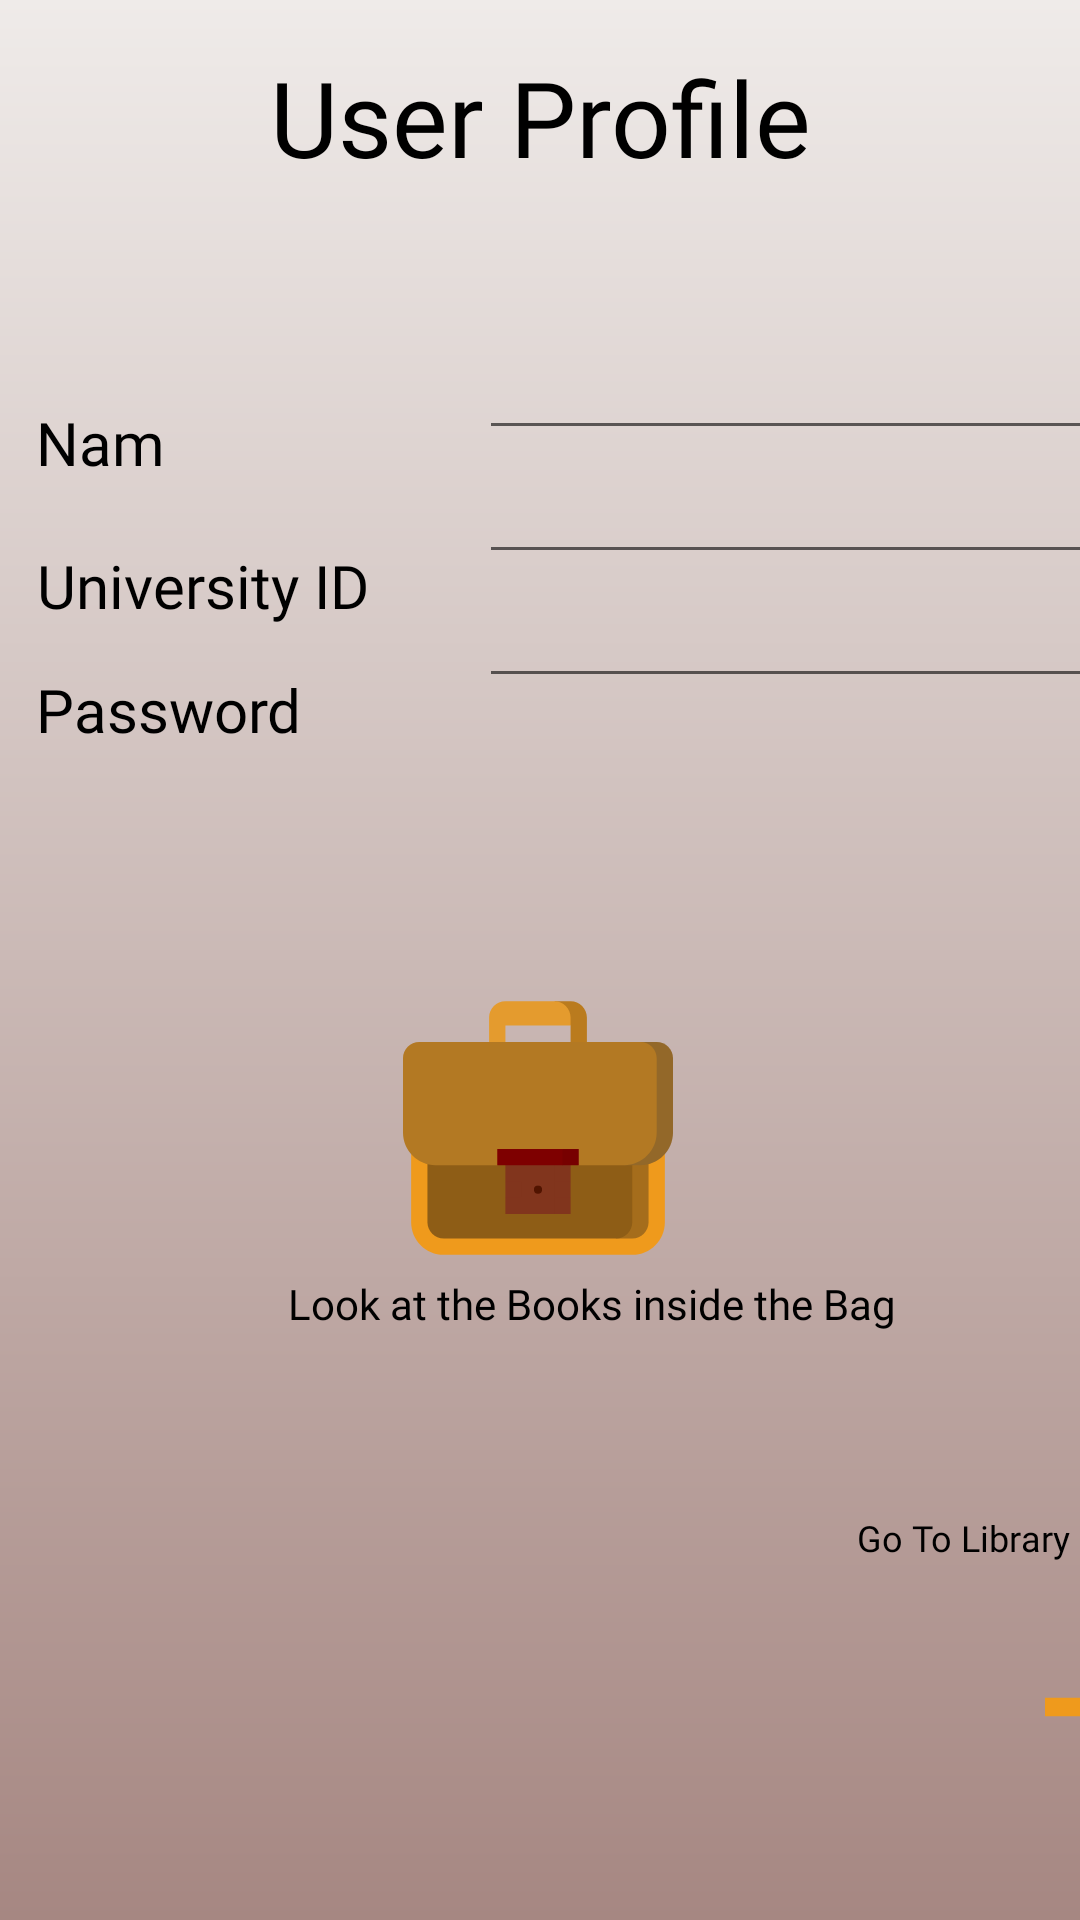

Write the Android layout XML for this screen, with the resource values it uses.
<!-- AndroidManifest.xml: application theme Theme.FinalProject -->
<!-- res/layout/activity_user_profile.xml -->
<?xml version="1.0" encoding="utf-8"?>
<androidx.constraintlayout.widget.ConstraintLayout xmlns:android="http://schemas.android.com/apk/res/android"
    xmlns:app="http://schemas.android.com/apk/res-auto"
    xmlns:tools="http://schemas.android.com/tools"
    android:layout_width="match_parent"
    android:layout_height="match_parent"
    tools:context=".Profile"
    android:background="@drawable/color_all_contraint">

    <ImageView
        android:id="@+id/imageView8"
        android:layout_width="wrap_content"
        android:layout_height="wrap_content"
        app:layout_constraintBottom_toBottomOf="parent"
        app:layout_constraintEnd_toEndOf="parent"
        app:layout_constraintStart_toStartOf="parent"
        app:layout_constraintTop_toTopOf="parent"
        app:layout_constraintVertical_bias="0.17000002"
        app:srcCompat="@drawable/ic_profile" />

    <TextView
        android:id="@+id/textView2"
        android:layout_width="50dp"
        android:layout_height="25dp"
        android:fontFamily="@font/jetbrainsmono"
        android:text="@string/name"
        android:textColor="@color/black"
        android:textSize="20sp"
        app:layout_constraintBottom_toBottomOf="parent"
        app:layout_constraintEnd_toEndOf="@id/guideline4"
        app:layout_constraintHorizontal_bias="0.1"
        app:layout_constraintStart_toStartOf="parent"
        app:layout_constraintTop_toBottomOf="@+id/imageView8"
        app:layout_constraintVertical_bias="0.050000012" />

    <TextView
        android:id="@+id/textView5"
        android:layout_width="wrap_content"
        android:layout_height="wrap_content"
        android:fontFamily="@font/jetbrainsmono"
        android:text="@string/id"
        android:textColor="@color/black"
        android:textSize="20sp"
        app:layout_constraintBottom_toBottomOf="parent"
        app:layout_constraintEnd_toEndOf="parent"
        app:layout_constraintHorizontal_bias="0.05"
        app:layout_constraintStart_toStartOf="parent"
        app:layout_constraintTop_toBottomOf="@+id/textView2"
        app:layout_constraintVertical_bias="0.050000012" />

    <TextView
        android:id="@+id/textView6"
        android:layout_width="wrap_content"
        android:layout_height="wrap_content"
        android:fontFamily="@font/jetbrainsmono"
        android:text="@string/text_Profile"
        android:textColor="@color/black"
        android:textSize="35sp"

        app:layout_constraintBottom_toTopOf="@+id/imageView8"
        app:layout_constraintEnd_toEndOf="parent"
        app:layout_constraintStart_toStartOf="parent"
        app:layout_constraintTop_toTopOf="parent"
        app:layout_constraintVertical_bias="0.25" />

    <ImageView
        android:id="@+id/bag"
        android:layout_width="wrap_content"
        android:layout_height="wrap_content"
        android:contentDescription="BAG"
        app:layout_constraintBottom_toBottomOf="parent"
        app:layout_constraintEnd_toEndOf="parent"
        app:layout_constraintHorizontal_bias="0.498"
        app:layout_constraintStart_toStartOf="parent"
        app:layout_constraintTop_toBottomOf="@+id/textView5"
        app:layout_constraintVertical_bias="0.358"
        app:srcCompat="@drawable/ic_bag" />

    <TextView
        android:id="@+id/textView4"
        android:layout_width="wrap_content"
        android:layout_height="wrap_content"
        android:layout_marginTop="4dp"
        android:fontFamily="@font/jetbrainsmono"
        android:text="@string/look_bag"
        android:textColor="@color/black"
        android:textSize="14sp"
        app:layout_constraintEnd_toEndOf="parent"
        app:layout_constraintHorizontal_bias="0.61"
        app:layout_constraintStart_toStartOf="parent"
        app:layout_constraintTop_toBottomOf="@+id/bag" />

    <TextView
        android:id="@+id/textView9"
        android:layout_width="wrap_content"
        android:layout_height="wrap_content"
        android:fontFamily="@font/jetbrainsmono"
        android:text="@string/go_to_library"
        android:textColor="@color/black"
        android:textSize="12sp"
        app:layout_constraintBottom_toBottomOf="parent"
        app:layout_constraintEnd_toEndOf="parent"
        app:layout_constraintHorizontal_bias="0.989"
        app:layout_constraintStart_toStartOf="parent"
        app:layout_constraintTop_toBottomOf="@+id/bag"
        app:layout_constraintVertical_bias="0.412" />

    <TextView
        android:id="@+id/textView"
        android:layout_width="wrap_content"
        android:layout_height="wrap_content"
        android:fontFamily="@font/jetbrainsmono"
        android:text="@string/password"
        android:textColor="@color/black"
        android:textSize="20sp"
        app:layout_constraintBottom_toTopOf="@+id/bag"
        app:layout_constraintEnd_toEndOf="@id/guideline4"
        app:layout_constraintHorizontal_bias="0.15"
        app:layout_constraintStart_toStartOf="parent"
        app:layout_constraintTop_toBottomOf="@+id/textView5"
        app:layout_constraintVertical_bias="0.150000" />

    <androidx.constraintlayout.widget.Guideline
        android:id="@+id/guideline4"
        android:layout_width="wrap_content"
        android:layout_height="wrap_content"
        android:orientation="vertical"
        app:layout_constraintGuide_percent="0.47" />

    <EditText
        android:id="@+id/profileName"
        android:layout_width="wrap_content"
        android:layout_height="wrap_content"
        android:ems="10"
        app:layout_constraintEnd_toEndOf="parent"
        app:layout_constraintStart_toEndOf="@id/guideline4"
        app:layout_constraintTop_toBottomOf="@+id/imageView8" />

    <EditText
        android:id="@+id/profileUID"
        android:layout_width="wrap_content"
        android:layout_height="wrap_content"
        android:ems="10"
        app:layout_constraintEnd_toEndOf="parent"
        app:layout_constraintStart_toEndOf="@id/guideline4"
        app:layout_constraintTop_toBottomOf="@+id/profileName" />

    <EditText
        android:id="@+id/profilePassword"
        android:layout_width="wrap_content"
        android:layout_height="wrap_content"
        android:ems="10"
        app:layout_constraintBottom_toTopOf="@+id/bag"
        app:layout_constraintEnd_toEndOf="parent"
        app:layout_constraintStart_toEndOf="@id/guideline4"
        app:layout_constraintTop_toBottomOf="@+id/profileUID"
        app:layout_constraintVertical_bias="0.0" />

    <ImageView
        android:id="@+id/imageView6"
        android:layout_width="90dp"
        android:layout_height="74dp"
        android:layout_marginStart="328dp"
        android:layout_marginTop="532dp"
        app:layout_constraintStart_toStartOf="parent"
        app:layout_constraintTop_toTopOf="parent"
        app:srcCompat="@drawable/ic_baseline_arrow_forward_24" />

</androidx.constraintlayout.widget.ConstraintLayout>
<!-- resources referenced by this layout -->
<resources>
  <color name="black">#FF000000</color>
  <!-- drawable color_all_contraint (drawable) -->
  <?xml version="1.0" encoding="utf-8"?>
  <shape xmlns:android="http://schemas.android.com/apk/res/android"
      android:innerRadius="30dp"
      android:shape="rectangle">
      <gradient
          android:angle="-90"
          android:endColor="#A68782"
          android:startColor="#EFEBE9" />
  </shape>
  <!-- drawable ic_bag (drawable) -->
  <vector xmlns:android="http://schemas.android.com/apk/res/android"
      android:width="90dp"
      android:height="90dp"
      android:viewportWidth="497"
      android:viewportHeight="497">
    <path
        android:pathData="m308.5,15h-30l30,45v60h30v-75c0,-16.569 -13.431,-30 -30,-30z"
        android:fillColor="#BA7B1E"/>
    <path
        android:pathData="m278.5,15h-90c-16.569,0 -30,13.431 -30,30v75h30v-60h120v-15c0,-16.569 -13.431,-30 -30,-30z"
        android:fillColor="#E49B2E"/>
    <path
        android:pathData="m15,257v165c0,33.137 26.863,60 60,60h347c33.137,0 60,-26.863 60,-60v-165z"
        android:fillColor="#EF9A1C"/>
    <path
        android:pathData="m392,257v195h30c16.569,0 30,-13.431 30,-30v-165z"
        android:fillColor="#A56D1C"/>
    <path
        android:pathData="m422,422v-165h-377v165c0,16.569 13.431,30 30,30h317c16.569,0 30,-13.431 30,-30z"
        android:fillColor="#8E5D16"/>
    <path
        android:pathData="m437,90 l-30,227h30c33.137,0 60,-26.863 60,-60v-137c0,-16.569 -13.431,-30 -30,-30z"
        android:fillColor="#936829"/>
    <path
        android:pathData="m467,257v-137c0,-16.569 -13.431,-30 -30,-30h-407c-16.569,0 -30,13.431 -30,30v137c0,33.137 26.863,60 60,60h113.5l75,-15 75,15h83.5c33.137,0 60,-26.863 60,-60z"
        android:fillColor="#B37923"/>
    <path
        android:pathData="m218.5,302 l60,105h30v-30l-15,-15 15,-15v-45z"
        android:fillColor="#81351D"/>
    <path
        android:pathData="m263.5,347h45v30h-45z"
        android:fillColor="#81351D"/>
    <path
        android:pathData="m188.5,302v45l15,15 -15,15v30h90v-105z"
        android:fillColor="#81351D"/>
    <path
        android:pathData="m188.5,347h30v30h-30z"
        android:fillColor="#81351D"/>
    <path
        android:pathData="m323.5,317h-30l-45,-15 45,-15h30z"
        android:fillColor="#770000"/>
    <path
        android:pathData="m173.5,287h120v30h-120z"
        android:fillColor="#7E0000"/>
    <path
        android:pathData="M248.5,362m-7.5,0a7.5,7.5 0,1 1,15 0a7.5,7.5 0,1 1,-15 0"
        android:fillColor="#511400"/>
  </vector>
  <!-- drawable ic_baseline_arrow_forward_24 (drawable) -->
  <vector xmlns:android="http://schemas.android.com/apk/res/android"
      android:width="24dp"
      android:height="24dp"
      android:tint="#EF9A1C"
      android:viewportWidth="24"
      android:viewportHeight="24">
      <path
          android:fillColor="@android:color/white"
          android:pathData="M12,4l-1.41,1.41L16.17,11H4v2h12.17l-5.58,5.59L12,20l8,-8z" />
  </vector>
  <string name="go_to_library">Go To Library</string>
  <string name="id">University ID</string>
  <string name="look_bag">Look at the Books inside the Bag</string>
  <string name="name">Name</string>
  <string name="password">Password</string>
  <string name="text_Profile">User Profile</string>
  <style name="Theme.FinalProject" parent="Theme.AppCompat.Light.DarkActionBar">
          
          <item name="colorPrimary">@color/purple_500</item>
          <item name="colorPrimaryVariant">@color/purple_700</item>
          <item name="colorOnPrimary">@color/white</item>
          
          <item name="colorSecondary">@color/teal_200</item>
          <item name="colorSecondaryVariant">@color/teal_700</item>
          <item name="colorOnSecondary">@color/black</item>
          
          <item name="android:statusBarColor" tools:targetApi="l">?attr/colorPrimaryVariant</item>
          
      </style>
  <color name="purple_500">#FF6200EE</color>
  <color name="purple_700">#FF3700B3</color>
  <color name="white">#FFFFFFFF</color>
  <color name="teal_200">#FF03DAC5</color>
  <color name="teal_700">#FF018786</color>
</resources>
